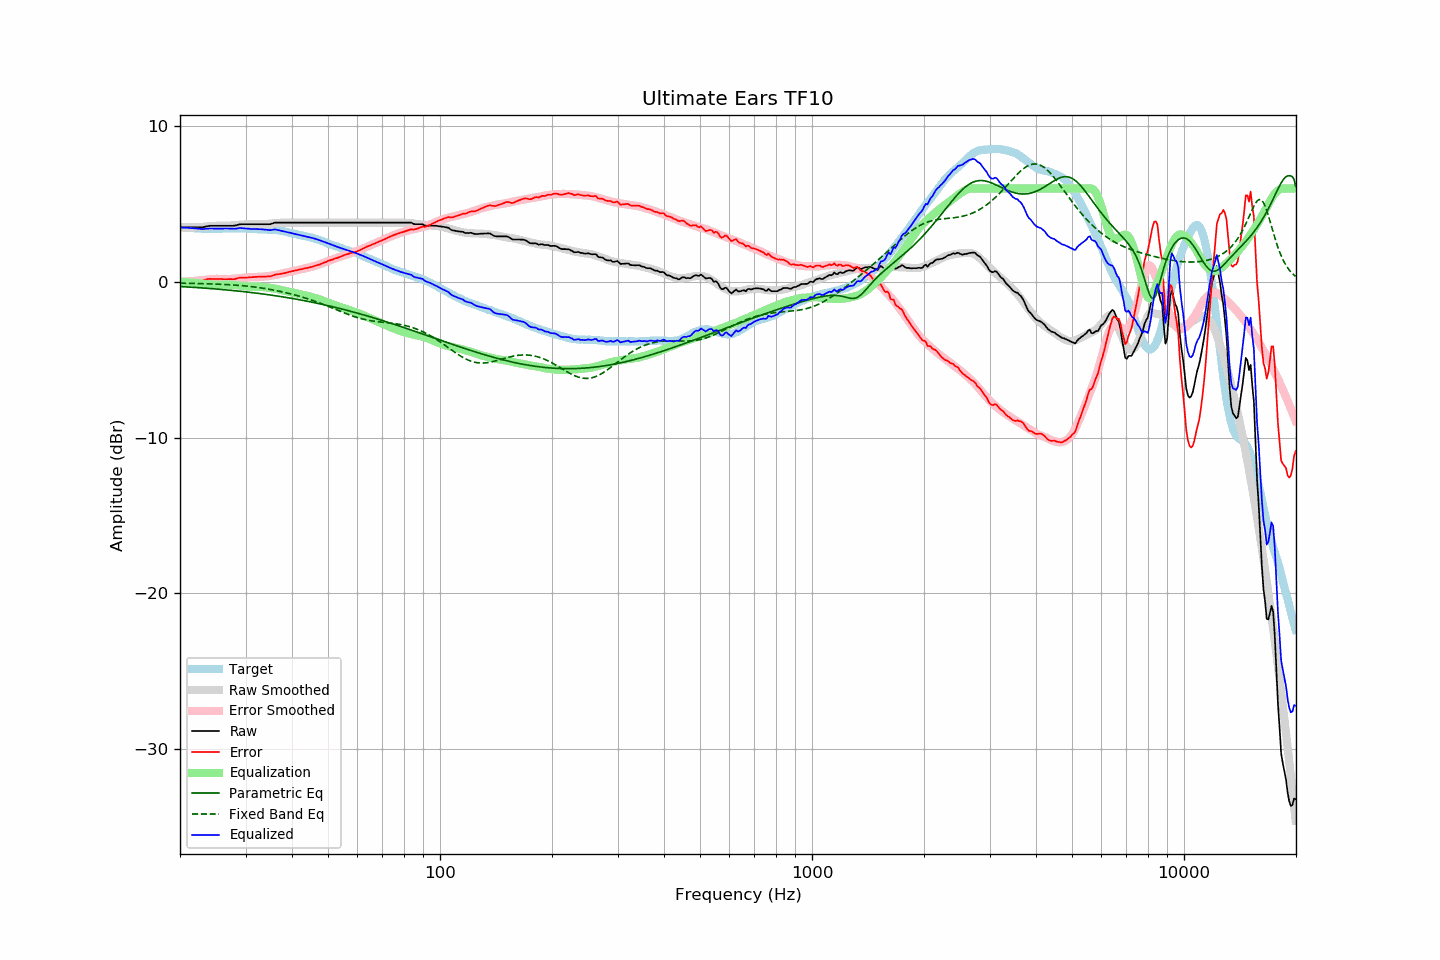

The file beside this chart, header and first rows:
frequency, raw, error, smoothed, error_smoothed, equalization, parametric_eq, fixed_band_eq, equalized_raw, equalized_smoothed, target
20.00, 3.50, -0.00, 3.51, 0.00, -0.00, -0.30, -0.08, 3.50, 3.51, 3.51
20.20, 3.50, 0.01, 3.51, 0.01, -0.01, -0.31, -0.09, 3.50, 3.50, 3.50
20.40, 3.50, 0.02, 3.50, 0.01, -0.01, -0.31, -0.09, 3.49, 3.49, 3.49
20.61, 3.50, 0.02, 3.50, 0.02, -0.02, -0.32, -0.09, 3.48, 3.48, 3.48
20.81, 3.50, 0.04, 3.50, 0.02, -0.02, -0.32, -0.09, 3.48, 3.47, 3.46
21.02, 3.50, 0.04, 3.49, 0.03, -0.03, -0.33, -0.09, 3.47, 3.46, 3.46
21.23, 3.50, 0.05, 3.49, 0.04, -0.04, -0.34, -0.10, 3.46, 3.46, 3.45
21.44, 3.50, 0.04, 3.49, 0.05, -0.05, -0.34, -0.10, 3.46, 3.45, 3.46
21.66, 3.50, 0.05, 3.50, 0.05, -0.05, -0.35, -0.10, 3.45, 3.44, 3.45
21.87, 3.50, 0.06, 3.50, 0.06, -0.06, -0.36, -0.10, 3.44, 3.44, 3.44
22.09, 3.50, 0.07, 3.50, 0.07, -0.07, -0.36, -0.10, 3.43, 3.43, 3.43
22.31, 3.50, 0.07, 3.51, 0.08, -0.08, -0.37, -0.11, 3.42, 3.43, 3.43
22.54, 3.50, 0.08, 3.51, 0.09, -0.09, -0.38, -0.11, 3.41, 3.42, 3.42
22.76, 3.50, 0.08, 3.52, 0.10, -0.10, -0.38, -0.11, 3.40, 3.42, 3.42
22.99, 3.50, 0.09, 3.53, 0.12, -0.12, -0.39, -0.12, 3.39, 3.41, 3.41
23.22, 3.52, 0.12, 3.54, 0.13, -0.13, -0.40, -0.12, 3.39, 3.41, 3.40
23.45, 3.55, 0.14, 3.55, 0.14, -0.14, -0.41, -0.12, 3.41, 3.41, 3.41
23.69, 3.57, 0.17, 3.56, 0.15, -0.15, -0.41, -0.12, 3.42, 3.41, 3.40
23.92, 3.59, 0.19, 3.57, 0.16, -0.16, -0.42, -0.13, 3.43, 3.41, 3.40
24.16, 3.60, 0.19, 3.58, 0.17, -0.17, -0.43, -0.13, 3.43, 3.41, 3.41
24.40, 3.60, 0.19, 3.59, 0.18, -0.18, -0.44, -0.13, 3.42, 3.41, 3.42
24.65, 3.60, 0.19, 3.59, 0.18, -0.18, -0.45, -0.14, 3.42, 3.41, 3.42
24.89, 3.60, 0.19, 3.60, 0.19, -0.19, -0.45, -0.14, 3.41, 3.41, 3.41
25.14, 3.60, 0.19, 3.60, 0.19, -0.19, -0.46, -0.15, 3.41, 3.41, 3.41
25.39, 3.60, 0.19, 3.61, 0.19, -0.19, -0.47, -0.15, 3.41, 3.42, 3.41
25.65, 3.60, 0.19, 3.60, 0.18, -0.18, -0.48, -0.15, 3.42, 3.42, 3.41
25.91, 3.60, 0.18, 3.60, 0.18, -0.18, -0.49, -0.16, 3.42, 3.42, 3.42
26.16, 3.60, 0.17, 3.60, 0.17, -0.17, -0.50, -0.16, 3.43, 3.42, 3.43
26.43, 3.60, 0.17, 3.60, 0.17, -0.17, -0.51, -0.17, 3.43, 3.43, 3.43
26.69, 3.60, 0.17, 3.60, 0.17, -0.17, -0.52, -0.17, 3.43, 3.43, 3.43
26.96, 3.60, 0.17, 3.60, 0.18, -0.18, -0.53, -0.18, 3.42, 3.43, 3.43
27.23, 3.60, 0.17, 3.61, 0.18, -0.18, -0.54, -0.18, 3.42, 3.43, 3.43
27.50, 3.60, 0.18, 3.62, 0.19, -0.19, -0.55, -0.19, 3.41, 3.43, 3.43
27.77, 3.60, 0.17, 3.63, 0.20, -0.20, -0.56, -0.20, 3.40, 3.43, 3.43
28.05, 3.61, 0.18, 3.64, 0.21, -0.21, -0.57, -0.20, 3.41, 3.43, 3.43
28.33, 3.63, 0.21, 3.65, 0.21, -0.21, -0.58, -0.21, 3.42, 3.43, 3.42
28.62, 3.66, 0.24, 3.66, 0.22, -0.22, -0.59, -0.22, 3.44, 3.43, 3.42
28.90, 3.69, 0.26, 3.66, 0.24, -0.24, -0.60, -0.23, 3.46, 3.43, 3.43
29.19, 3.70, 0.27, 3.67, 0.25, -0.25, -0.61, -0.24, 3.45, 3.43, 3.43
29.48, 3.70, 0.28, 3.68, 0.26, -0.26, -0.62, -0.25, 3.44, 3.43, 3.43
29.78, 3.70, 0.28, 3.69, 0.27, -0.27, -0.63, -0.26, 3.43, 3.42, 3.42
30.08, 3.70, 0.27, 3.70, 0.28, -0.28, -0.64, -0.27, 3.42, 3.42, 3.43
30.38, 3.70, 0.28, 3.70, 0.29, -0.29, -0.65, -0.28, 3.41, 3.41, 3.42
30.68, 3.70, 0.29, 3.71, 0.30, -0.30, -0.67, -0.29, 3.40, 3.41, 3.41
30.99, 3.70, 0.29, 3.71, 0.30, -0.30, -0.68, -0.30, 3.40, 3.40, 3.41
31.30, 3.70, 0.31, 3.71, 0.31, -0.31, -0.69, -0.31, 3.39, 3.40, 3.40
31.61, 3.70, 0.31, 3.70, 0.31, -0.31, -0.70, -0.32, 3.39, 3.39, 3.39
31.93, 3.70, 0.32, 3.70, 0.31, -0.31, -0.72, -0.34, 3.39, 3.39, 3.38
32.24, 3.70, 0.32, 3.70, 0.31, -0.31, -0.73, -0.35, 3.39, 3.38, 3.38
32.57, 3.70, 0.33, 3.69, 0.32, -0.32, -0.74, -0.37, 3.38, 3.38, 3.37
32.89, 3.70, 0.34, 3.70, 0.32, -0.32, -0.76, -0.38, 3.38, 3.37, 3.37
33.22, 3.70, 0.34, 3.70, 0.33, -0.33, -0.77, -0.40, 3.37, 3.37, 3.36
33.55, 3.70, 0.34, 3.70, 0.34, -0.34, -0.78, -0.41, 3.36, 3.37, 3.36
33.89, 3.70, 0.33, 3.71, 0.35, -0.35, -0.80, -0.43, 3.35, 3.36, 3.37
34.23, 3.70, 0.35, 3.72, 0.36, -0.36, -0.81, -0.45, 3.34, 3.36, 3.36
34.57, 3.70, 0.35, 3.73, 0.37, -0.37, -0.82, -0.47, 3.33, 3.36, 3.35
34.92, 3.70, 0.35, 3.74, 0.38, -0.38, -0.84, -0.48, 3.32, 3.35, 3.35
35.27, 3.73, 0.37, 3.75, 0.40, -0.40, -0.85, -0.50, 3.33, 3.35, 3.36
35.62, 3.76, 0.42, 3.76, 0.41, -0.41, -0.87, -0.52, 3.35, 3.34, 3.34
35.97, 3.80, 0.46, 3.77, 0.43, -0.43, -0.88, -0.54, 3.37, 3.33, 3.34
... 635 more rows
